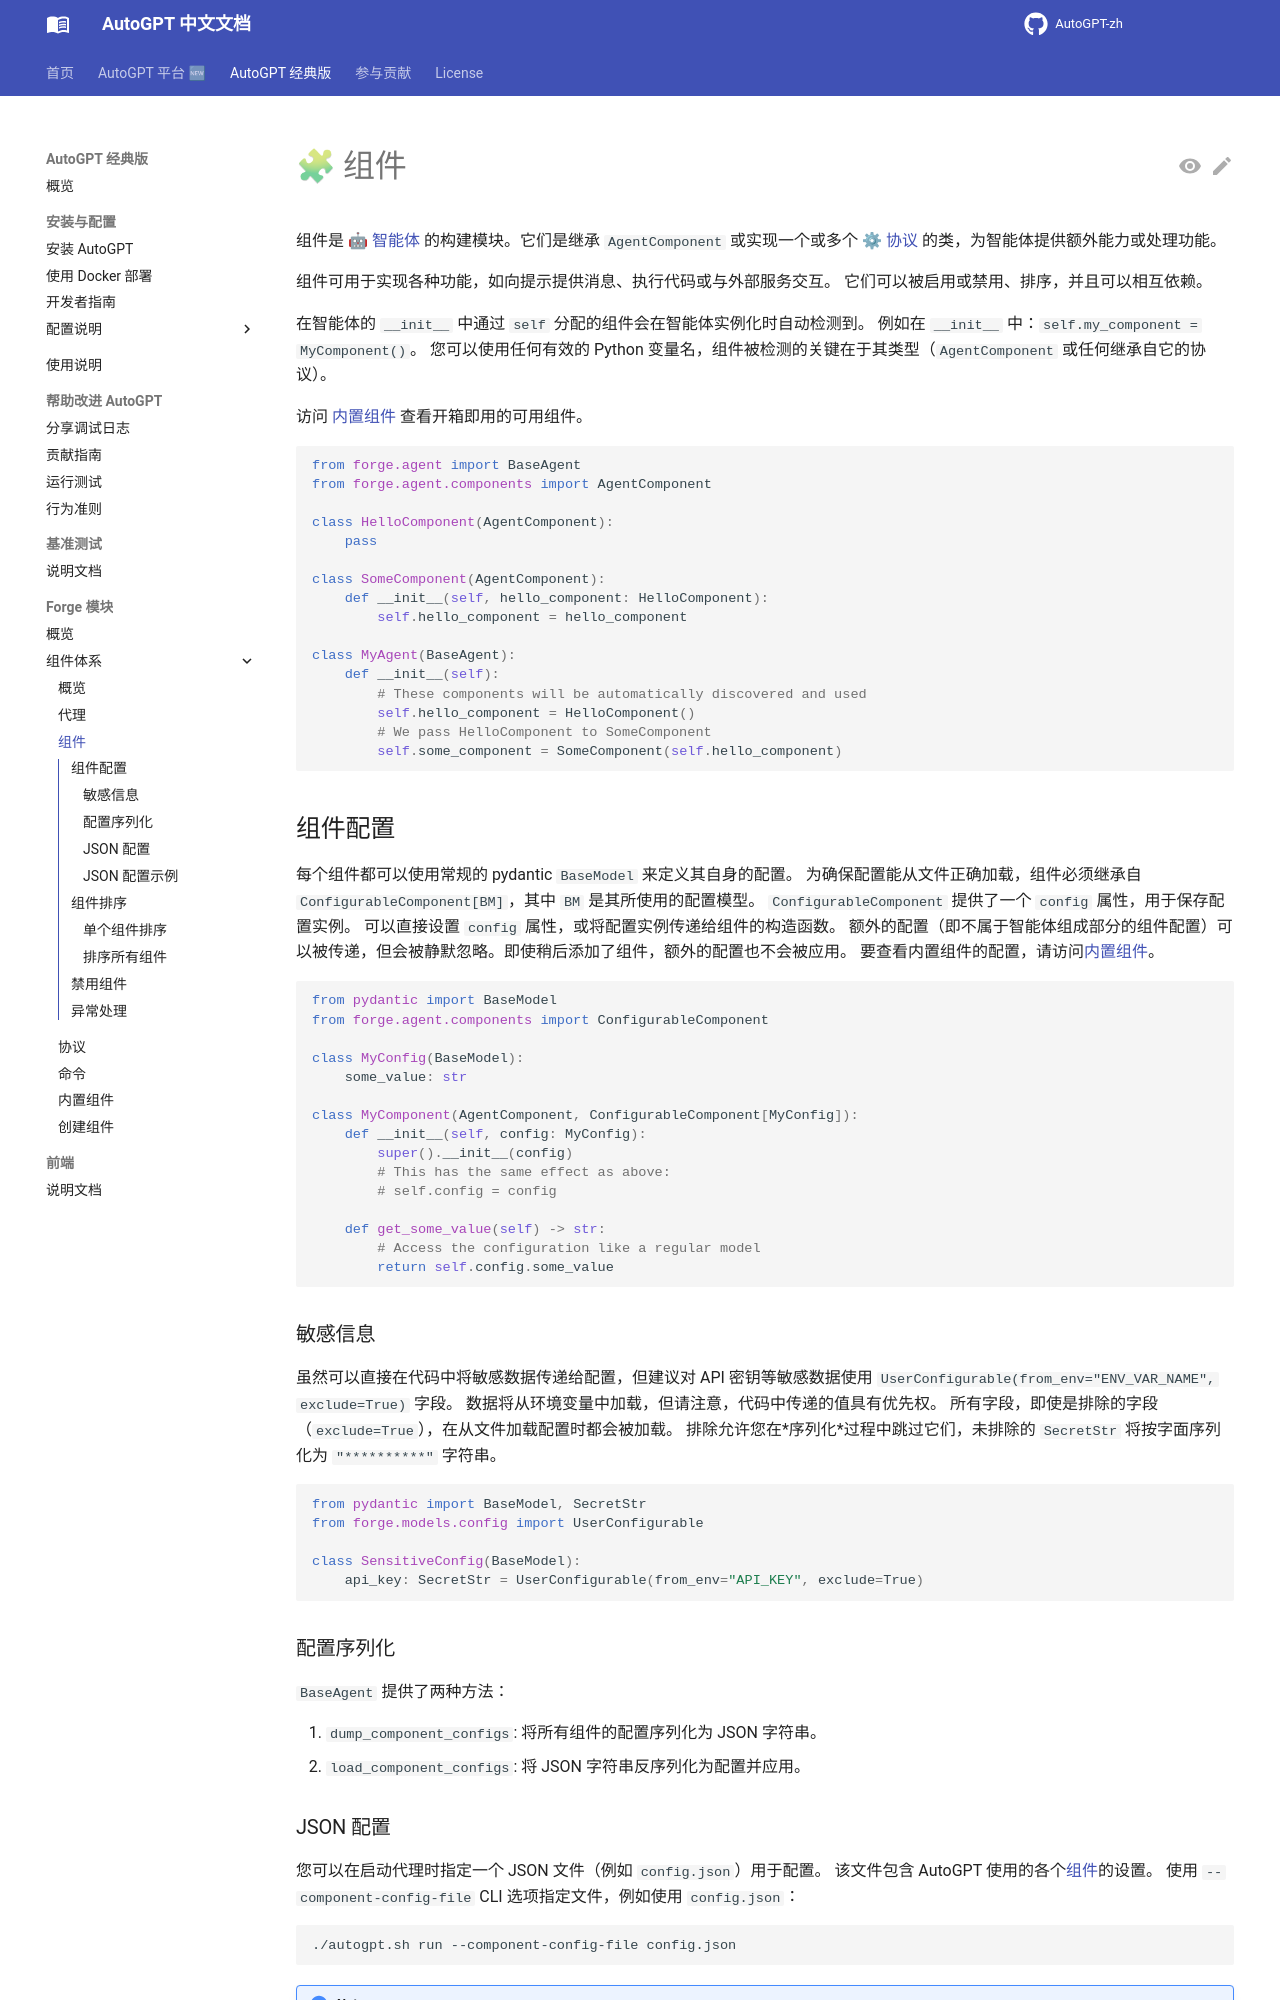

repository: zdocapp/AutoGPT-zh · page: forge/components/components/index.html · generator: mkdocs

# 🧩 组件

组件是 [🤖 智能体](./agents.md) 的构建模块。它们是继承 `AgentComponent` 或实现一个或多个 [⚙ 协议](./protocols.md) 的类，为智能体提供额外能力或处理功能。

组件可用于实现各种功能，如向提示提供消息、执行代码或与外部服务交互。
它们可以被启用或禁用、排序，并且可以相互依赖。

在智能体的 `__init__` 中通过 `self` 分配的组件会在智能体实例化时自动检测到。
例如在 `__init__` 中：`self.my_component = MyComponent()`。
您可以使用任何有效的 Python 变量名，组件被检测的关键在于其类型（`AgentComponent` 或任何继承自它的协议）。

访问 [内置组件](./built-in-components.md) 查看开箱即用的可用组件。

```py
from forge.agent import BaseAgent
from forge.agent.components import AgentComponent

class HelloComponent(AgentComponent):
    pass

class SomeComponent(AgentComponent):
    def __init__(self, hello_component: HelloComponent):
        self.hello_component = hello_component

class MyAgent(BaseAgent):
    def __init__(self):
        # These components will be automatically discovered and used
        self.hello_component = HelloComponent()
        # We pass HelloComponent to SomeComponent
        self.some_component = SomeComponent(self.hello_component)
```

## 组件配置

每个组件都可以使用常规的 pydantic `BaseModel` 来定义其自身的配置。
为确保配置能从文件正确加载，组件必须继承自 `ConfigurableComponent[BM]`，其中 `BM` 是其所使用的配置模型。
`ConfigurableComponent` 提供了一个 `config` 属性，用于保存配置实例。
可以直接设置 `config` 属性，或将配置实例传递给组件的构造函数。
额外的配置（即不属于智能体组成部分的组件配置）可以被传递，但会被静默忽略。即使稍后添加了组件，额外的配置也不会被应用。
要查看内置组件的配置，请访问[内置组件](./built-in-components.md)。

```py
from pydantic import BaseModel
from forge.agent.components import ConfigurableComponent

class MyConfig(BaseModel):
    some_value: str

class MyComponent(AgentComponent, ConfigurableComponent[MyConfig]):
    def __init__(self, config: MyConfig):
        super().__init__(config)
        # This has the same effect as above:
        # self.config = config

    def get_some_value(self) -> str:
        # Access the configuration like a regular model
        return self.config.some_value
```

### 敏感信息

虽然可以直接在代码中将敏感数据传递给配置，但建议对 API 密钥等敏感数据使用 `UserConfigurable(from_env="ENV_VAR_NAME", exclude=True)` 字段。
数据将从环境变量中加载，但请注意，代码中传递的值具有优先权。
所有字段，即使是排除的字段（`exclude=True`），在从文件加载配置时都会被加载。
排除允许您在*序列化*过程中跳过它们，未排除的 `SecretStr` 将按字面序列化为 `"**********"` 字符串。

```py
from pydantic import BaseModel, SecretStr
from forge.models.config import UserConfigurable

class SensitiveConfig(BaseModel):
    api_key: SecretStr = UserConfigurable(from_env="API_KEY", exclude=True)
```

### 配置序列化

`BaseAgent` 提供了两种方法：

1. `dump_component_configs`: 将所有组件的配置序列化为 JSON 字符串。
1. `load_component_configs`: 将 JSON 字符串反序列化为配置并应用。
